Photos from the image-classification dataset "gesture" in the GitHub repository vishwesh-meher/Hand_Sign_Recognition. Its 5 classes are: good job, hello, high five, i hate you, vulcan salute.

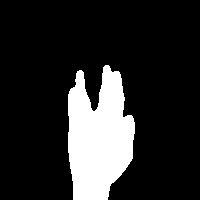
Label: vulcan salute

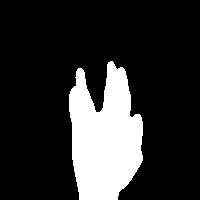
Label: vulcan salute

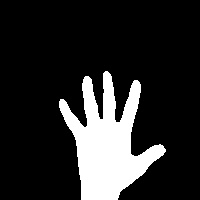
Label: hello

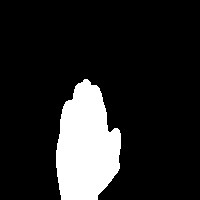
Label: high five

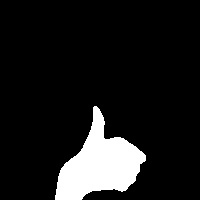
Label: good job

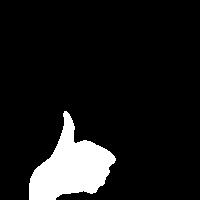
Label: good job
